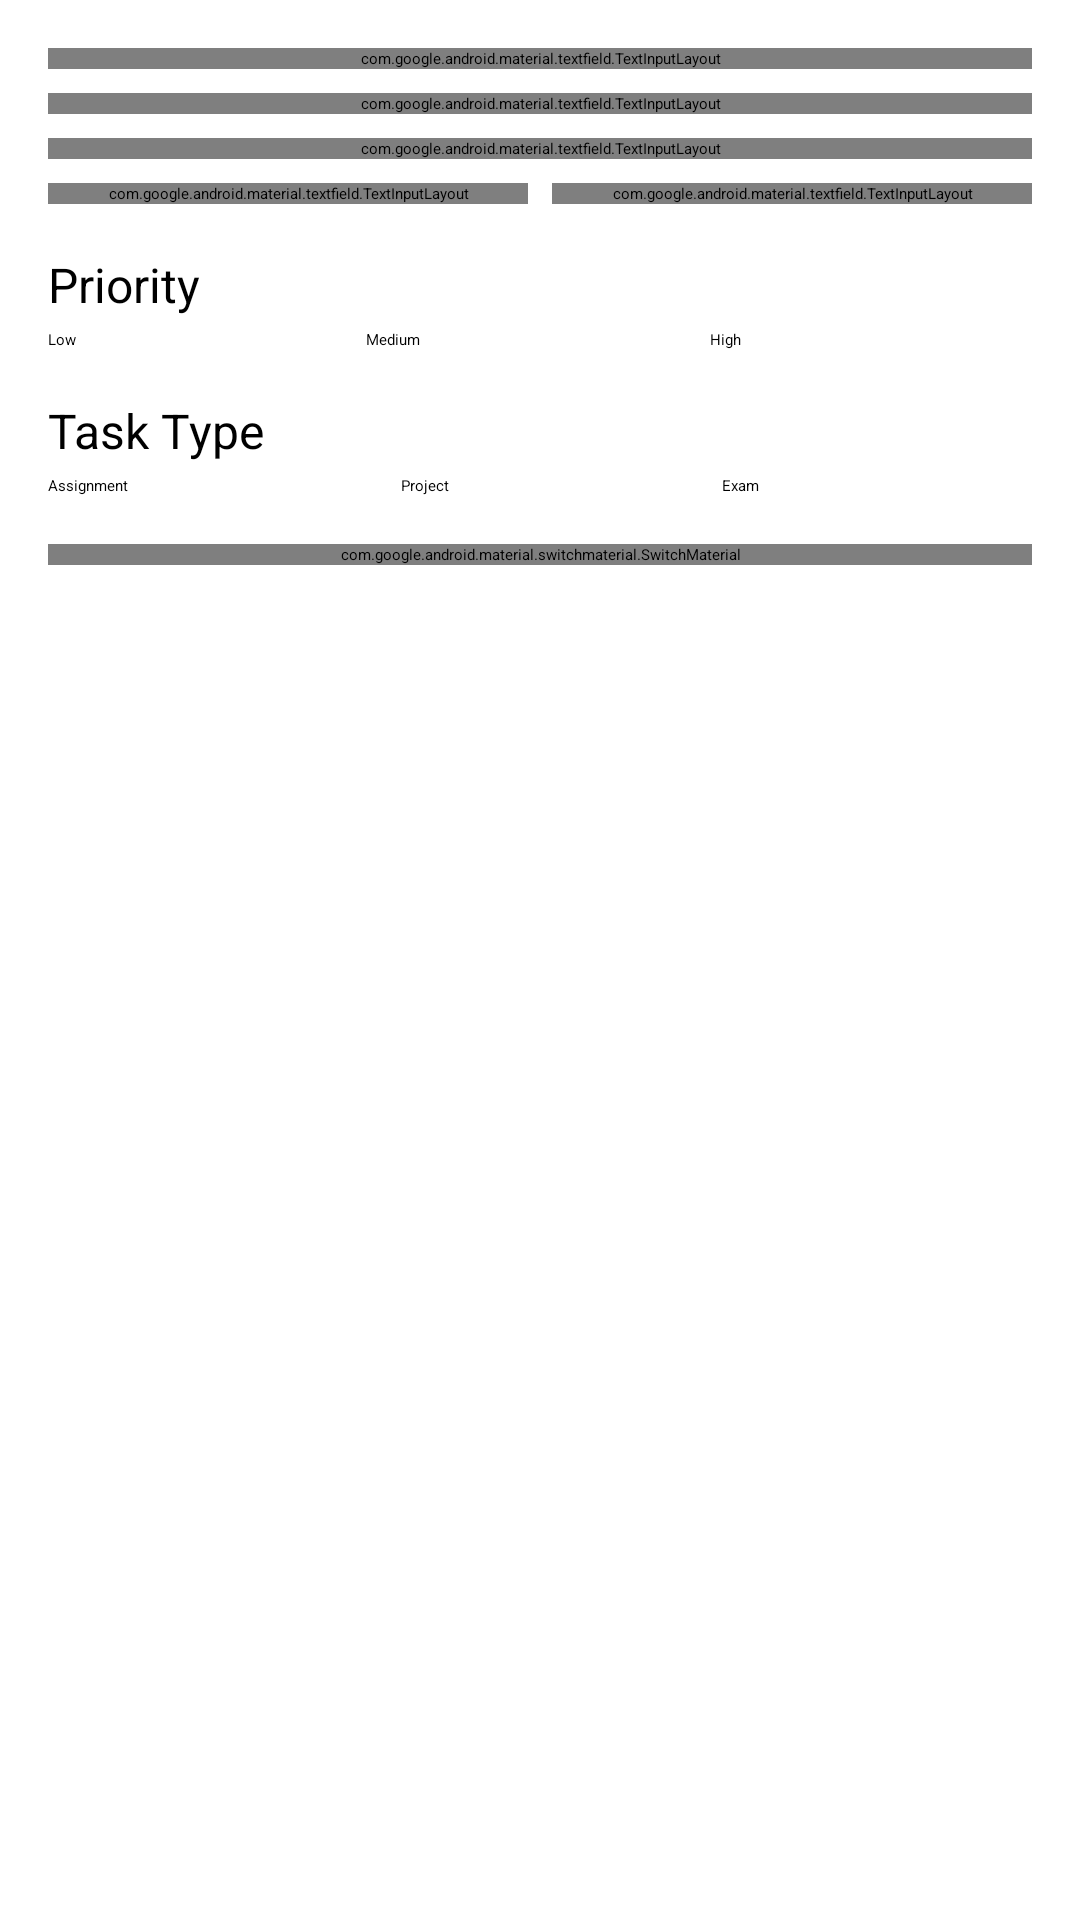

This screen was rendered from an Android layout file. Write that file and the resources it references.
<!-- AndroidManifest.xml: application theme Theme.StudySync -->
<!-- res/layout/dialog_add_task.xml -->
<?xml version="1.0" encoding="utf-8"?>
<layout>
    <androidx.core.widget.NestedScrollView xmlns:android="http://schemas.android.com/apk/res/android"
        xmlns:app="http://schemas.android.com/apk/res-auto"
        android:layout_width="match_parent"
        android:layout_height="wrap_content">

        <LinearLayout
            android:layout_width="match_parent"
            android:layout_height="wrap_content"
            android:orientation="vertical"
            android:padding="16dp">

            <com.google.android.material.textfield.TextInputLayout
                android:id="@+id/til_title"
                style="@style/Widget.MaterialComponents.TextInputLayout.OutlinedBox"
                android:layout_width="match_parent"
                android:layout_height="wrap_content"
                android:layout_marginBottom="8dp"
                android:hint="Title">

                <com.google.android.material.textfield.TextInputEditText
                    android:id="@+id/et_title"
                    android:layout_width="match_parent"
                    android:layout_height="wrap_content"
                    android:inputType="text"
                    android:maxLines="1" />
            </com.google.android.material.textfield.TextInputLayout>

            <com.google.android.material.textfield.TextInputLayout
                android:id="@+id/til_description"
                style="@style/Widget.MaterialComponents.TextInputLayout.OutlinedBox"
                android:layout_width="match_parent"
                android:layout_height="wrap_content"
                android:layout_marginBottom="8dp"
                android:hint="Description">

                <com.google.android.material.textfield.TextInputEditText
                    android:id="@+id/et_description"
                    android:layout_width="match_parent"
                    android:layout_height="wrap_content"
                    android:gravity="top"
                    android:inputType="textMultiLine"
                    android:lines="3" />
            </com.google.android.material.textfield.TextInputLayout>

            <com.google.android.material.textfield.TextInputLayout
                android:id="@+id/til_course"
                style="@style/Widget.MaterialComponents.TextInputLayout.OutlinedBox.ExposedDropdownMenu"
                android:layout_width="match_parent"
                android:layout_height="wrap_content"
                android:layout_marginBottom="8dp"
                android:hint="Course">

                <AutoCompleteTextView
                    android:id="@+id/act_course"
                    android:layout_width="match_parent"
                    android:layout_height="wrap_content"
                    android:inputType="none" />
            </com.google.android.material.textfield.TextInputLayout>

            <LinearLayout
                android:layout_width="match_parent"
                android:layout_height="wrap_content"
                android:layout_marginBottom="8dp"
                android:orientation="horizontal">

                <com.google.android.material.textfield.TextInputLayout
                    android:id="@+id/til_date"
                    style="@style/Widget.MaterialComponents.TextInputLayout.OutlinedBox"
                    android:layout_width="0dp"
                    android:layout_height="wrap_content"
                    android:layout_marginEnd="4dp"
                    android:layout_weight="1"
                    android:hint="Due Date">

                    <com.google.android.material.textfield.TextInputEditText
                        android:id="@+id/et_date"
                        android:layout_width="match_parent"
                        android:layout_height="wrap_content"
                        android:focusable="false"
                        android:inputType="none" />
                </com.google.android.material.textfield.TextInputLayout>

                <com.google.android.material.textfield.TextInputLayout
                    android:id="@+id/til_time"
                    style="@style/Widget.MaterialComponents.TextInputLayout.OutlinedBox"
                    android:layout_width="0dp"
                    android:layout_height="wrap_content"
                    android:layout_marginStart="4dp"
                    android:layout_weight="1"
                    android:hint="Due Time">

                    <com.google.android.material.textfield.TextInputEditText
                        android:id="@+id/et_time"
                        android:layout_width="match_parent"
                        android:layout_height="wrap_content"
                        android:focusable="false"
                        android:inputType="none" />
                </com.google.android.material.textfield.TextInputLayout>
            </LinearLayout>

            <TextView
                android:layout_width="wrap_content"
                android:layout_height="wrap_content"
                android:layout_marginTop="8dp"
                android:layout_marginBottom="4dp"
                android:text="Priority"
                android:textColor="@color/black"
                android:textSize="16sp" />

            <RadioGroup
                android:id="@+id/radio_group_priority"
                android:layout_width="match_parent"
                android:layout_height="wrap_content"
                android:layout_marginBottom="8dp"
                android:orientation="horizontal">

                <RadioButton
                    android:id="@+id/rb_low"
                    android:layout_width="wrap_content"
                    android:layout_height="wrap_content"
                    android:layout_weight="1"
                    android:checked="true"
                    android:text="Low" />

                <RadioButton
                    android:id="@+id/rb_medium"
                    android:layout_width="wrap_content"
                    android:layout_height="wrap_content"
                    android:layout_weight="1"
                    android:text="Medium" />

                <RadioButton
                    android:id="@+id/rb_high"
                    android:layout_width="wrap_content"
                    android:layout_height="wrap_content"
                    android:layout_weight="1"
                    android:text="High" />
            </RadioGroup>

            <TextView
                android:layout_width="wrap_content"
                android:layout_height="wrap_content"
                android:layout_marginTop="8dp"
                android:layout_marginBottom="4dp"
                android:text="Task Type"
                android:textColor="@color/black"
                android:textSize="16sp" />

            <RadioGroup
                android:id="@+id/radio_group_type"
                android:layout_width="match_parent"
                android:layout_height="wrap_content"
                android:layout_marginBottom="8dp"
                android:orientation="horizontal">

                <RadioButton
                    android:id="@+id/rb_assignment"
                    android:layout_width="wrap_content"
                    android:layout_height="wrap_content"
                    android:layout_weight="1"
                    android:checked="true"
                    android:text="Assignment" />

                <RadioButton
                    android:id="@+id/rb_project"
                    android:layout_width="wrap_content"
                    android:layout_height="wrap_content"
                    android:layout_weight="1"
                    android:text="Project" />

                <RadioButton
                    android:id="@+id/rb_exam"
                    android:layout_width="wrap_content"
                    android:layout_height="wrap_content"
                    android:layout_weight="1"
                    android:text="Exam" />
            </RadioGroup>

            <com.google.android.material.switchmaterial.SwitchMaterial
                android:id="@+id/switch_reminder"
                android:layout_width="match_parent"
                android:layout_height="wrap_content"
                android:layout_marginTop="8dp"
                android:checked="true"
                android:text="Set Reminder"
                android:textSize="16sp" />

        </LinearLayout>
    </androidx.core.widget.NestedScrollView>
</layout>
<!-- resources referenced by this layout -->
<resources>
  <color name="black">#000000</color>
</resources>
